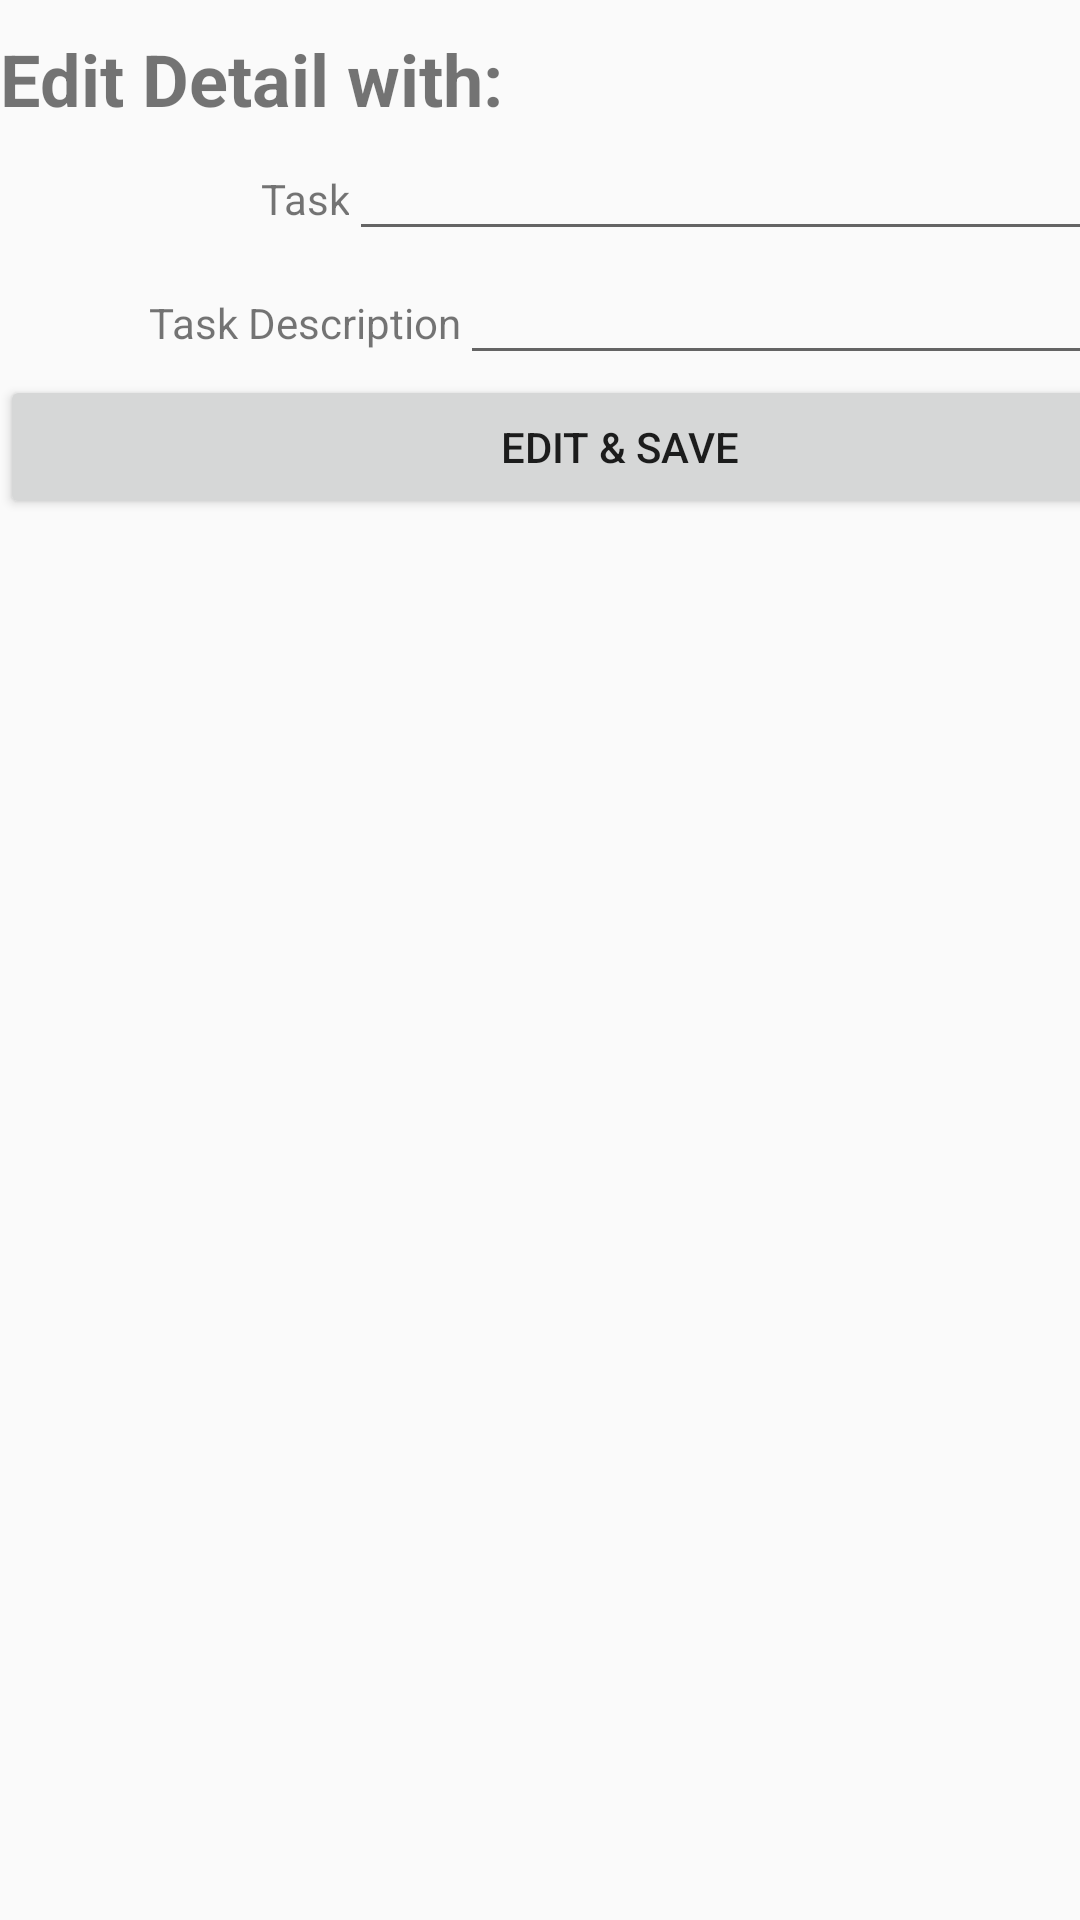

Here is an Android app screen rendered from its layout file. Give the layout XML and the strings, colors and styles it references.
<!-- AndroidManifest.xml: application theme AppTheme -->
<!-- res/layout/activity_edit_one.xml -->
<?xml version="1.0" encoding="utf-8"?>
<androidx.coordinatorlayout.widget.CoordinatorLayout xmlns:android="http://schemas.android.com/apk/res/android"
    xmlns:app="http://schemas.android.com/apk/res-auto"
    xmlns:tools="http://schemas.android.com/tools"
    android:layout_width="match_parent"
    android:layout_height="match_parent"
    tools:context=".ui.EditTaskActivity">



    <include layout="@layout/content_edit_one" />



</androidx.coordinatorlayout.widget.CoordinatorLayout>
<!-- res/layout/content_edit_one.xml (included above) -->
<?xml version="1.0" encoding="utf-8"?>
<androidx.constraintlayout.widget.ConstraintLayout xmlns:android="http://schemas.android.com/apk/res/android"
    xmlns:app="http://schemas.android.com/apk/res-auto"
    android:layout_width="match_parent"
    android:layout_height="match_parent"
    xmlns:tools="http://schemas.android.com/tools"
    app:layout_behavior="@string/appbar_scrolling_view_behavior">


    <LinearLayout
        android:layout_width="413dp"
        android:layout_height="734dp"
        android:orientation="vertical"
        tools:layout_editor_absoluteX="-2dp"
        tools:layout_editor_absoluteY="-3dp"
        tools:ignore="MissingConstraints">

        <LinearLayout
            android:layout_width="match_parent"
            android:layout_height="wrap_content"
            android:layout_marginTop="10dp"
            android:orientation="horizontal">

            <TextView
                android:id="@+id/Editdetail"
                android:layout_width="wrap_content"
                android:layout_height="wrap_content"
                android:layout_weight="1"
                android:text="Edit Detail with:"
                android:textAlignment="textStart"
                android:textSize="24sp"
                android:textStyle="bold" />

            <TextView
                android:id="@+id/EditTaskDetail"
                android:layout_width="wrap_content"
                android:layout_height="wrap_content"
                android:layout_weight="1"
                android:textAlignment="textStart"
                android:textSize="24sp" />

        </LinearLayout>
        <LinearLayout
            android:layout_width="match_parent"
            android:layout_height="wrap_content"
            android:orientation="horizontal">

        </LinearLayout>
        <LinearLayout
            android:layout_width="match_parent"
            android:layout_height="wrap_content"
            android:orientation="horizontal">

            <TextView
                android:id="@+id/askTaskl"
                android:layout_width="wrap_content"
                android:layout_height="wrap_content"
                android:layout_weight="1"
                android:text="Task"
                android:textAlignment="textEnd" />

            <EditText
                android:id="@+id/EditTask"
                android:layout_width="wrap_content"
                android:layout_height="wrap_content"
                android:layout_weight="1"
                android:ems="10"
                android:inputType="text" />

        </LinearLayout>

        <LinearLayout
            android:layout_width="match_parent"
            android:layout_height="wrap_content"
            android:orientation="horizontal">

            <TextView
                android:id="@+id/askDescription"
                android:layout_width="wrap_content"
                android:layout_height="wrap_content"
                android:layout_weight="1"
                android:text="Task Description"
                android:textAlignment="textEnd" />

            <EditText
                android:id="@+id/EditDescription"
                android:layout_width="wrap_content"
                android:layout_height="wrap_content"
                android:layout_weight="1"
                android:ems="10"
                android:inputType="text" />

        </LinearLayout>



        <Button
            android:id="@+id/Edit"
            android:layout_width="match_parent"
            android:layout_height="wrap_content"
            android:text="Edit &amp; Save" />

    </LinearLayout>


</androidx.constraintlayout.widget.ConstraintLayout>
<!-- resources referenced by this layout -->
<resources>
  <style name="AppTheme" parent="Theme.AppCompat.Light.DarkActionBar">
          
          <item name="colorPrimary">@color/colorPrimary</item>
          <item name="colorPrimaryDark">@color/colorPrimaryDark</item>
          <item name="colorAccent">@color/colorAccent</item>
      </style>
  <color name="colorPrimary">#6200EE</color>
  <color name="colorPrimaryDark">#3700B3</color>
  <color name="colorAccent">#03DAC5</color>
</resources>
